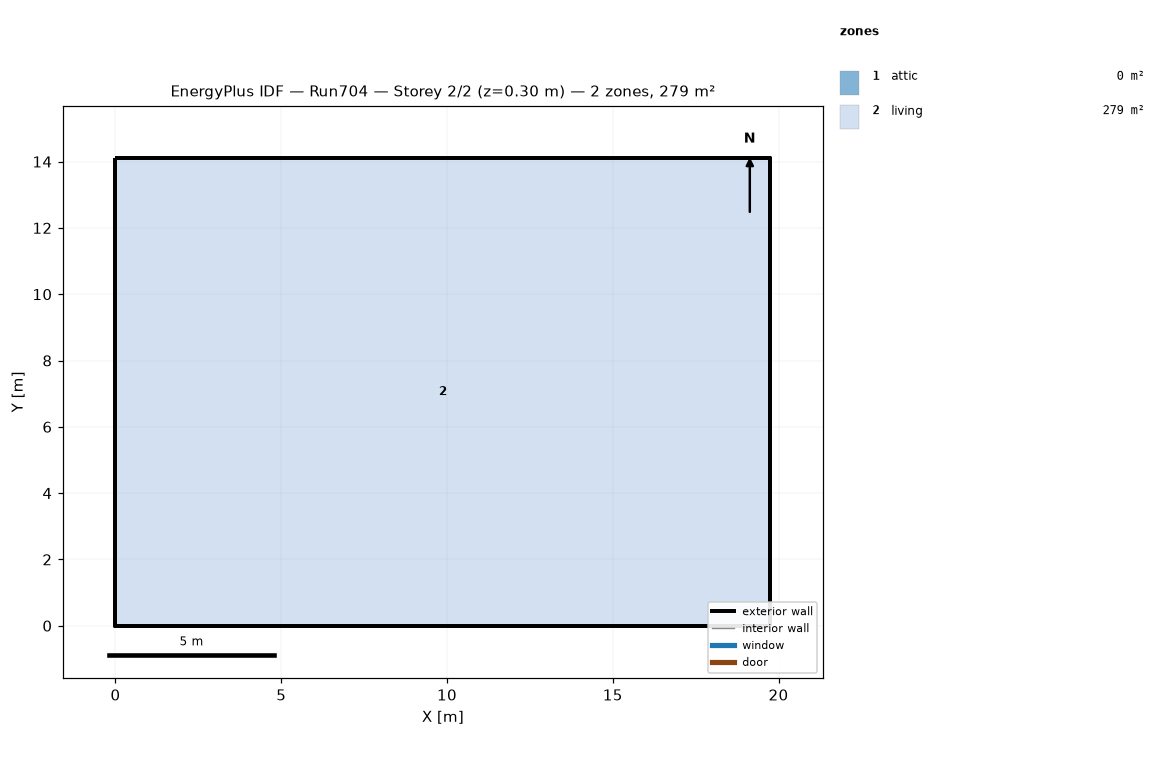
=== STOREY PLAN SPEC (per zone: floor XY polygon, exterior-wall plan segments, windows/doors) ===
zone 1: attic  (0.0 m²)
  exterior wall: (19.75, 0.00) – (19.75, 14.11) – (19.75, 7.05)  [21.2 m]
  exterior wall: (0.00, 14.11) – (0.00, 0.00) – (0.00, 7.05)  [21.2 m]
zone 2: living  (278.7 m²)
  floor: (0.00, 0.00) (0.00, 14.11) (19.75, 14.11) (19.75, 0.00)
  exterior wall: (0.00, 0.00) – (19.75, 0.00)  [19.8 m]
  exterior wall: (19.75, 0.00) – (19.75, 14.11)  [14.1 m]
  exterior wall: (19.75, 14.11) – (0.00, 14.11)  [19.8 m]
  exterior wall: (0.00, 14.11) – (0.00, 0.00)  [14.1 m]

=== DERIVED (storey summary) ===
Building: Run704
Storey: 2 of 2  (floor level z = 0.30 m)
Storey gross floor area: 278.7 m²
Zones on this storey: 2
  - attic: floor 0.0 m²; exterior wall 42.3 m (19.4 m²); WWR 0.0%
  - living: floor 278.7 m²; exterior wall 67.7 m (495.4 m²); WWR 0.0%
Zone adjacency: (none detected)